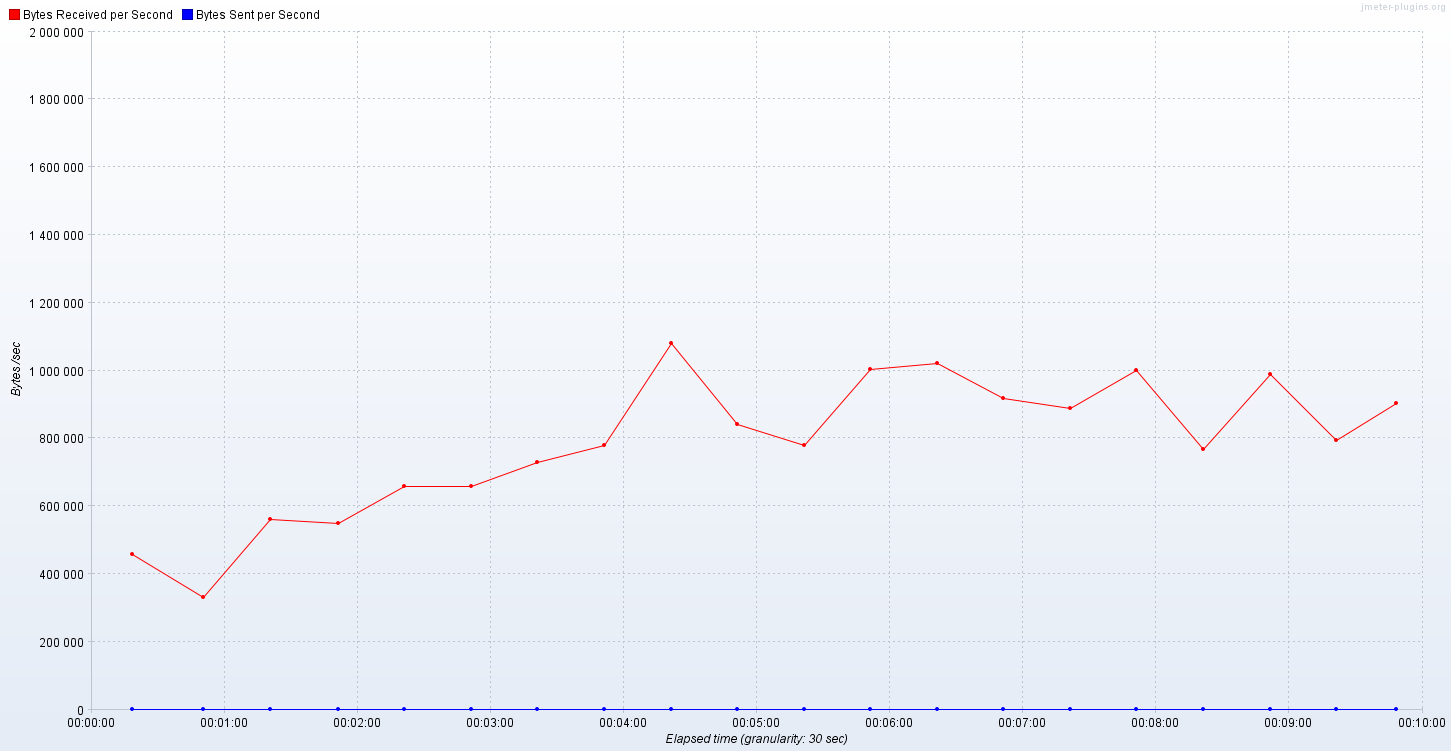

The data file committed next to this chart (first rows):
Elapsed time; Bytes Received per Second; Bytes Sent per Second
14:26:58,0; 688057; 0.0
14:26:59,0; 1376111; 0.0
14:27:00,0; 94724; 0.0
14:27:02,0; 17457; 0.0
14:27:03,0; 2799587; 0.0
14:27:04,0; 1440932; 0.0
14:27:05,0; 1647274; 0.0
14:27:06,0; 171418; 0.0
14:27:07,0; 158954; 0.0
14:27:08,0; 175997; 0.0
14:27:09,0; 288572; 0.0
14:27:10,0; 230113; 0.0
14:27:11,0; 94167; 0.0
14:27:12,0; 764764; 0.0
14:27:14,0; 47362; 0.0
14:27:15,0; 246548; 0.0
14:27:16,0; 169974; 0.0
14:27:17,0; 688055; 0.0
14:27:19,0; 256385; 0.0
14:27:21,0; 17455; 0.0
14:27:22,0; 311231; 0.0
14:27:23,0; 894150; 0.0
14:27:24,0; 149209; 0.0
14:27:25,0; 279389; 0.0
14:27:26,0; 17454; 0.0
14:27:27,0; 181285; 0.0
14:27:28,0; 205504; 0.0
14:27:29,0; 101489; 0.0
14:27:30,0; 101850; 0.0
14:27:31,0; 101850; 0.0
14:27:32,0; 203502; 0.0
14:27:33,0; 891376; 0.0
14:27:34,0; 735419; 0.0
14:27:35,0; 58065; 0.0
14:27:36,0; 64819; 0.0
14:27:37,0; 211114; 0.0
14:27:38,0; 224135; 0.0
14:27:39,0; 300951; 0.0
14:27:40,0; 360139; 0.0
14:27:41,0; 760789; 0.0
14:27:42,0; 688251; 0.0
14:27:43,0; 149175; 0.0
14:27:44,0; 166403; 0.0
14:27:45,0; 119484; 0.0
14:27:46,0; 178040; 0.0
14:27:47,0; 915522; 0.0
14:27:48,0; 47362; 0.0
14:27:49,0; 220618; 0.0
14:27:50,0; 76707; 0.0
14:27:51,0; 102640; 0.0
14:27:52,0; 126114; 0.0
14:27:53,0; 207245; 0.0
14:27:54,0; 278024; 0.0
14:27:55,0; 309448; 0.0
14:27:56,0; 789306; 0.0
14:27:57,0; 148625; 0.0
14:27:58,0; 93267; 0.0
14:27:59,0; 1073230; 0.0
14:28:00,0; 76729; 0.0
14:28:01,0; 397189; 0.0
... 534 more rows
